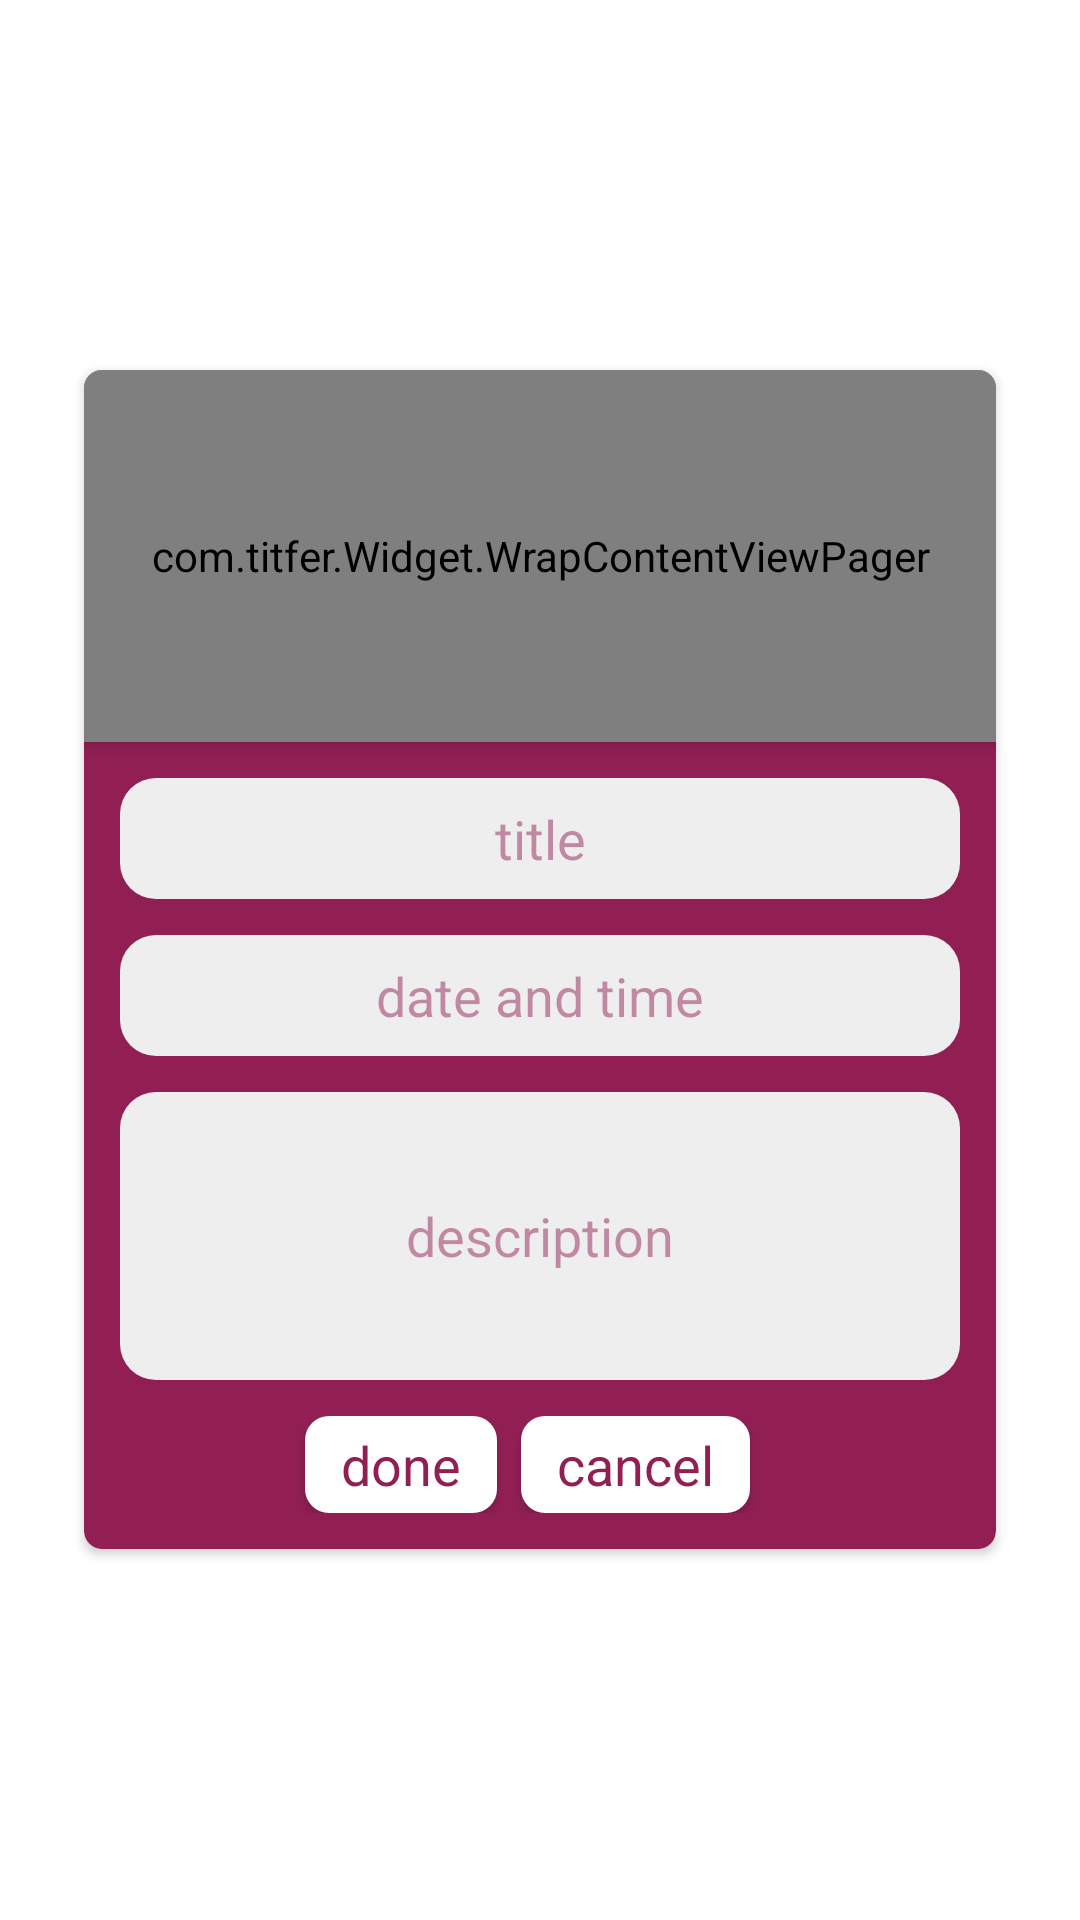

Produce the Android XML layout that renders to this screen, including the resource entries it uses.
<!-- AndroidManifest.xml: application theme AppTheme -->
<!-- res/layout/activity_event_upload.xml -->
<?xml version="1.0" encoding="utf-8"?>
<FrameLayout xmlns:android="http://schemas.android.com/apk/res/android"
    xmlns:app="http://schemas.android.com/apk/res-auto"
    xmlns:tools="http://schemas.android.com/tools"
    android:layout_width="match_parent"
    android:layout_height="match_parent"
    android:background="@color/white"
    tools:context="com.titfer.Activties.Upload.AlbumUploadActivity">

    <FrameLayout
        android:id="@+id/container"
        android:gravity="center"
        android:layout_gravity="center"
        android:layout_width="match_parent"
        android:layout_height="wrap_content">

            <android.support.v7.widget.CardView
                app:cardUseCompatPadding="true"
                app:cardCornerRadius="6dp"
                android:layout_gravity="top"
                android:layout_marginLeft="24dp"
                android:layout_marginRight="24dp"
                app:cardBackgroundColor="@color/colorAccent"
                android:layout_width="match_parent"
                android:layout_height="wrap_content">

                <LinearLayout
                    android:orientation="vertical"
                    android:layout_width="match_parent"
                    android:layout_height="wrap_content">


                    <FrameLayout
                        android:id="@+id/imgs_pager_container"
                        android:background="@color/gray400"
                        android:elevation="3dp"
                        android:layout_gravity="center|top"
                        android:layout_width="match_parent"
                        android:layout_height="wrap_content">

                        <TextView
                            android:textColor="@color/white"
                            android:textSize="@dimen/large_text_size"
                            android:gravity="center"
                            android:text="Upload imaegs "
                            android:layout_gravity="center"
                            android:layout_width="match_parent"
                            android:layout_height="wrap_content" />

                    <com.titfer.Widget.WrapContentViewPager
                        android:id="@+id/imgs_pager"
                        android:layout_width="match_parent"
                        android:layout_height="124dp">

                    </com.titfer.Widget.WrapContentViewPager>

                    </FrameLayout>

                    <EditText
                        android:textColorHint="@color/colorAccent2"
                        android:textColor="@color/colorAccent"
                        android:id="@+id/title_input"
                        android:layout_width="match_parent"
                        android:layout_height="wrap_content"
                        android:layout_marginBottom="12dp"
                        android:layout_marginLeft="12dp"
                        android:layout_marginRight="12dp"
                        android:layout_marginTop="12dp"
                        android:background="@drawable/gray_radius"
                        android:gravity="center"
                        android:hint="title"
                        android:padding="8dp"
                        />


                    <EditText
                        android:textColorHint="@color/colorAccent2"
                        android:textColor="@color/colorAccent"
                        android:id="@+id/date_input"
                        android:layout_width="match_parent"
                        android:layout_height="wrap_content"
                        android:layout_marginBottom="12dp"
                        android:layout_marginLeft="12dp"
                        android:layout_marginRight="12dp"
                        android:background="@drawable/gray_radius"
                        android:gravity="center"
                        android:hint="date and time"
                        android:padding="8dp"
                        />

                    <EditText
                        android:textColorHint="@color/colorAccent2"
                        android:textColor="@color/colorAccent"
                        android:id="@+id/desc_input"
                        android:layout_width="match_parent"
                        android:minHeight="96dp"
                        android:layout_height="wrap_content"
                        android:layout_marginBottom="12dp"
                        android:layout_marginLeft="12dp"
                        android:layout_marginRight="12dp"
                        android:background="@drawable/gray_radius"
                        android:gravity="center"
                        android:hint="description"
                        android:padding="12dp" />

                    <LinearLayout
                        android:layout_marginBottom="12dp"
                        android:gravity="center"
                        android:layout_width="match_parent"
                        android:layout_height="wrap_content">
                        <TextView
                            android:id="@+id/done"
                            android:textSize="@dimen/large_text_size"
                            android:elevation="2dp"
                            android:text="done"
                            android:textColor="@color/colorAccent"
                            android:background="@drawable/white_btt"
                            android:layout_marginRight="8dp"
                            android:paddingTop="4dp"
                            android:paddingBottom="4dp"
                            android:paddingRight="12dp"
                            android:paddingLeft="12dp"
                            android:layout_width="wrap_content"
                            android:layout_height="wrap_content" />

                        <TextView
                            android:id="@+id/cancel"
                            android:textSize="@dimen/large_text_size"
                            android:elevation="2dp"
                            android:text="cancel"
                            android:textColor="@color/colorAccent"
                            android:background="@drawable/white_btt"
                            android:layout_marginRight="8dp"
                            android:paddingTop="4dp"
                            android:paddingBottom="4dp"
                            android:paddingRight="12dp"
                            android:paddingLeft="12dp"
                            android:layout_width="wrap_content"
                            android:layout_height="wrap_content" />
                    </LinearLayout>

                </LinearLayout>
            </android.support.v7.widget.CardView>



    </FrameLayout>


    <FrameLayout
        android:clickable="true"
        android:visibility="gone"
        android:id="@+id/progressBarView"
        android:background="@color/scrim"
        android:layout_width="match_parent"
        android:layout_height="match_parent">

        <android.support.v7.widget.CardView
            app:cardCornerRadius="6dp"
            android:layout_marginLeft="24dp"
            android:layout_marginRight="24dp"
            app:cardUseCompatPadding="true"
            app:cardBackgroundColor="@color/white"
            android:layout_gravity="center"
            android:layout_width="match_parent"
            android:layout_height="108dp">
            <LinearLayout
                android:layout_margin="12dp"
                android:id="@+id/img_pager_item_loading"
                android:orientation="vertical"
                android:layout_gravity="center"
                android:layout_width="match_parent"
                android:layout_height="wrap_content">
                <TextView
                    android:visibility="gone"
                    android:text="10"
                    android:id="@+id/progressBarText"
                    android:layout_gravity="center"
                    android:textSize="@dimen/xl_text_size"
                    android:textColor="@color/colorAccent"
                    android:layout_width="wrap_content"
                    android:layout_height="wrap_content" />
                <ProgressBar
                    android:visibility="visible"
                    android:indeterminate="true"
                    android:id="@+id/progressBar"
                    style="?android:attr/progressBarStyleHorizontal"
                    android:layout_marginRight="8dp"
                    android:layout_marginLeft="8dp"
                    android:layout_width="match_parent"
                    android:layout_height="wrap_content" />
            </LinearLayout>

        </android.support.v7.widget.CardView>
    </FrameLayout>


    <ProgressBar
        android:layout_gravity="center"
        android:id="@+id/progressView"
        style="?android:attr/progressBarStyleLarge"
        android:layout_width="wrap_content"
        android:layout_height="wrap_content"
        android:layout_marginBottom="8dp"
        android:visibility="gone" />

</FrameLayout>
<!-- resources referenced by this layout -->
<resources>
  <color name="colorAccent">#911f54</color>
  <color name="colorAccent2">#7d911f54</color>
  <color name="gray400">#bdbdbd</color>
  <color name="scrim">#99323232</color>
  <color name="white">#ffffff</color>
  <dimen name="large_text_size">18sp</dimen>
  <dimen name="xl_text_size">24sp</dimen>
  <!-- drawable gray_radius (drawable) -->
  <?xml version="1.0" encoding="utf-8"?>
  <layer-list
  
      xmlns:android="http://schemas.android.com/apk/res/android" >
      <item >
          <shape
  
              android:shape="rectangle"
              xmlns:android="http://schemas.android.com/apk/res/android" >
              <solid android:color="@color/gray200"></solid>
              <corners android:radius="12dp"></corners>
  
  
          </shape>
      </item>
  
  </layer-list>
  <!-- drawable white_btt (drawable) -->
  <?xml version="1.0" encoding="utf-8"?>
  <layer-list
  
      xmlns:android="http://schemas.android.com/apk/res/android" >
      <item >
          <shape
  
              android:shape="rectangle"
              xmlns:android="http://schemas.android.com/apk/res/android" >
              <solid android:color="@color/white"></solid>
              <corners android:radius="8dp"></corners>
  
  
          </shape>
      </item>
  
  </layer-list>
  <style name="AppTheme" parent="Theme.AppCompat.Light.NoActionBar">
          
          <item name="colorPrimary">@color/colorPrimary</item>
          <item name="colorPrimaryDark">@color/colorPrimaryDark</item>
          <item name="colorAccent">@color/colorAccent</item>
          <item name="android:layoutDirection">ltr</item>
          <item name="android:popupMenuStyle">@style/AndroidSRC.PopupMenu</item>
          <item name="android:itemTextAppearance">@style/AndroidSRC.TextAppearance</item>
      </style>
  <color name="gray200">#eeeeee</color>
  <color name="colorPrimary">@color/white</color>
  <color name="colorPrimaryDark">#911f54</color>
  <style name="AndroidSRC.PopupMenu" parent="Widget.AppCompat.ListPopupWindow">
          <item name="android:popupBackground">@color/gray50</item>
      </style>
  <style name="AndroidSRC.TextAppearance" parent="@android:style/Widget.Holo.Light.TextView">
          
      </style>
  <color name="gray50">#FAFAFA</color>
</resources>
